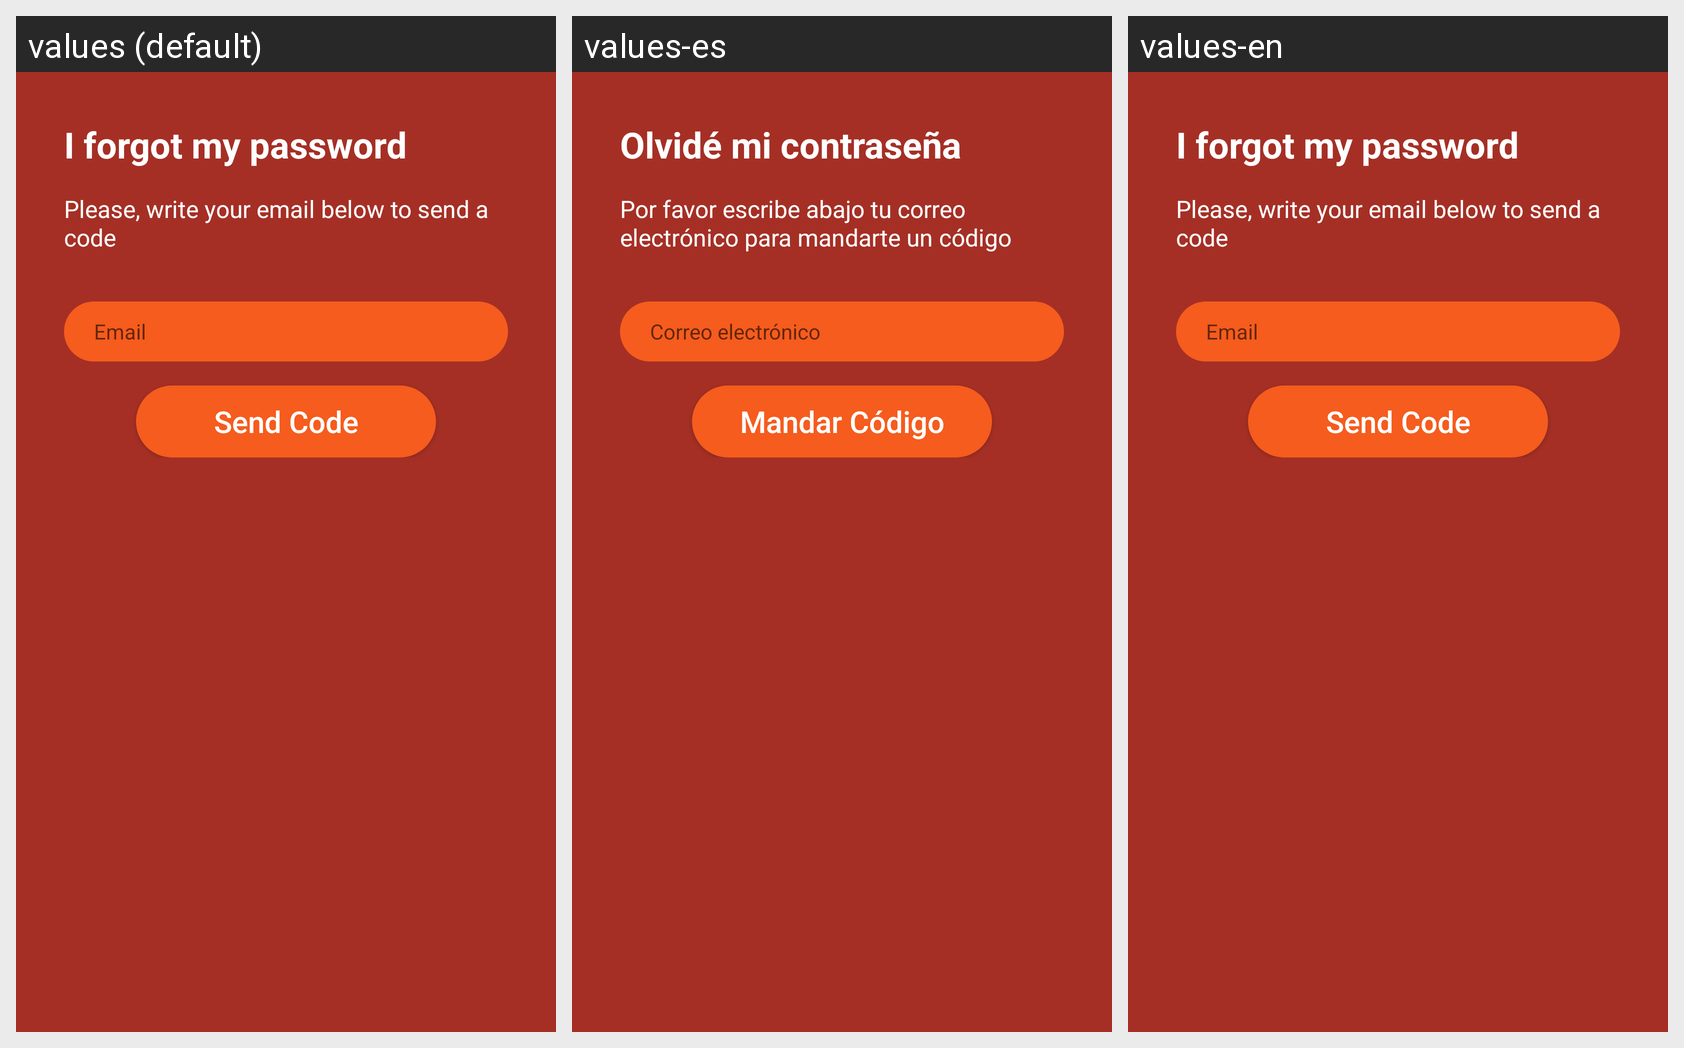

For this localized Android screen grid, give each drawn string resource with its value in every locale shown.
Android screen res/layout/forgot_password_fragment.xml rendered under 3 locales, left to right: values (default), values-es, values-en. Device: Nexus 5 (rendered at 1080×1920; each locale shown at half size, 540×960, under a caption strip naming it); theme Theme.AppDibujandoUnManana.
Strings drawn on this screen, with the default value and each locale's value (text and hints the layout hard-codes, and strings that could not be matched under every locale, appear in the picture but are not listed):

forgot_pass
  values: I forgot my password
  values-es: Olvidé mi contraseña
  values-en: I forgot my password

email_pass
  values: Please, write your email below to send a code
  values-es: Por favor escribe abajo tu correo electrónico para mandarte un código
  values-en: Please, write your email below to send a code

email
  values: Email
  values-es: Correo electrónico
  values-en: Email  [not translated; the default value is used]

send_code
  values: Send Code
  values-es: Mandar Código
  values-en: Send Code
